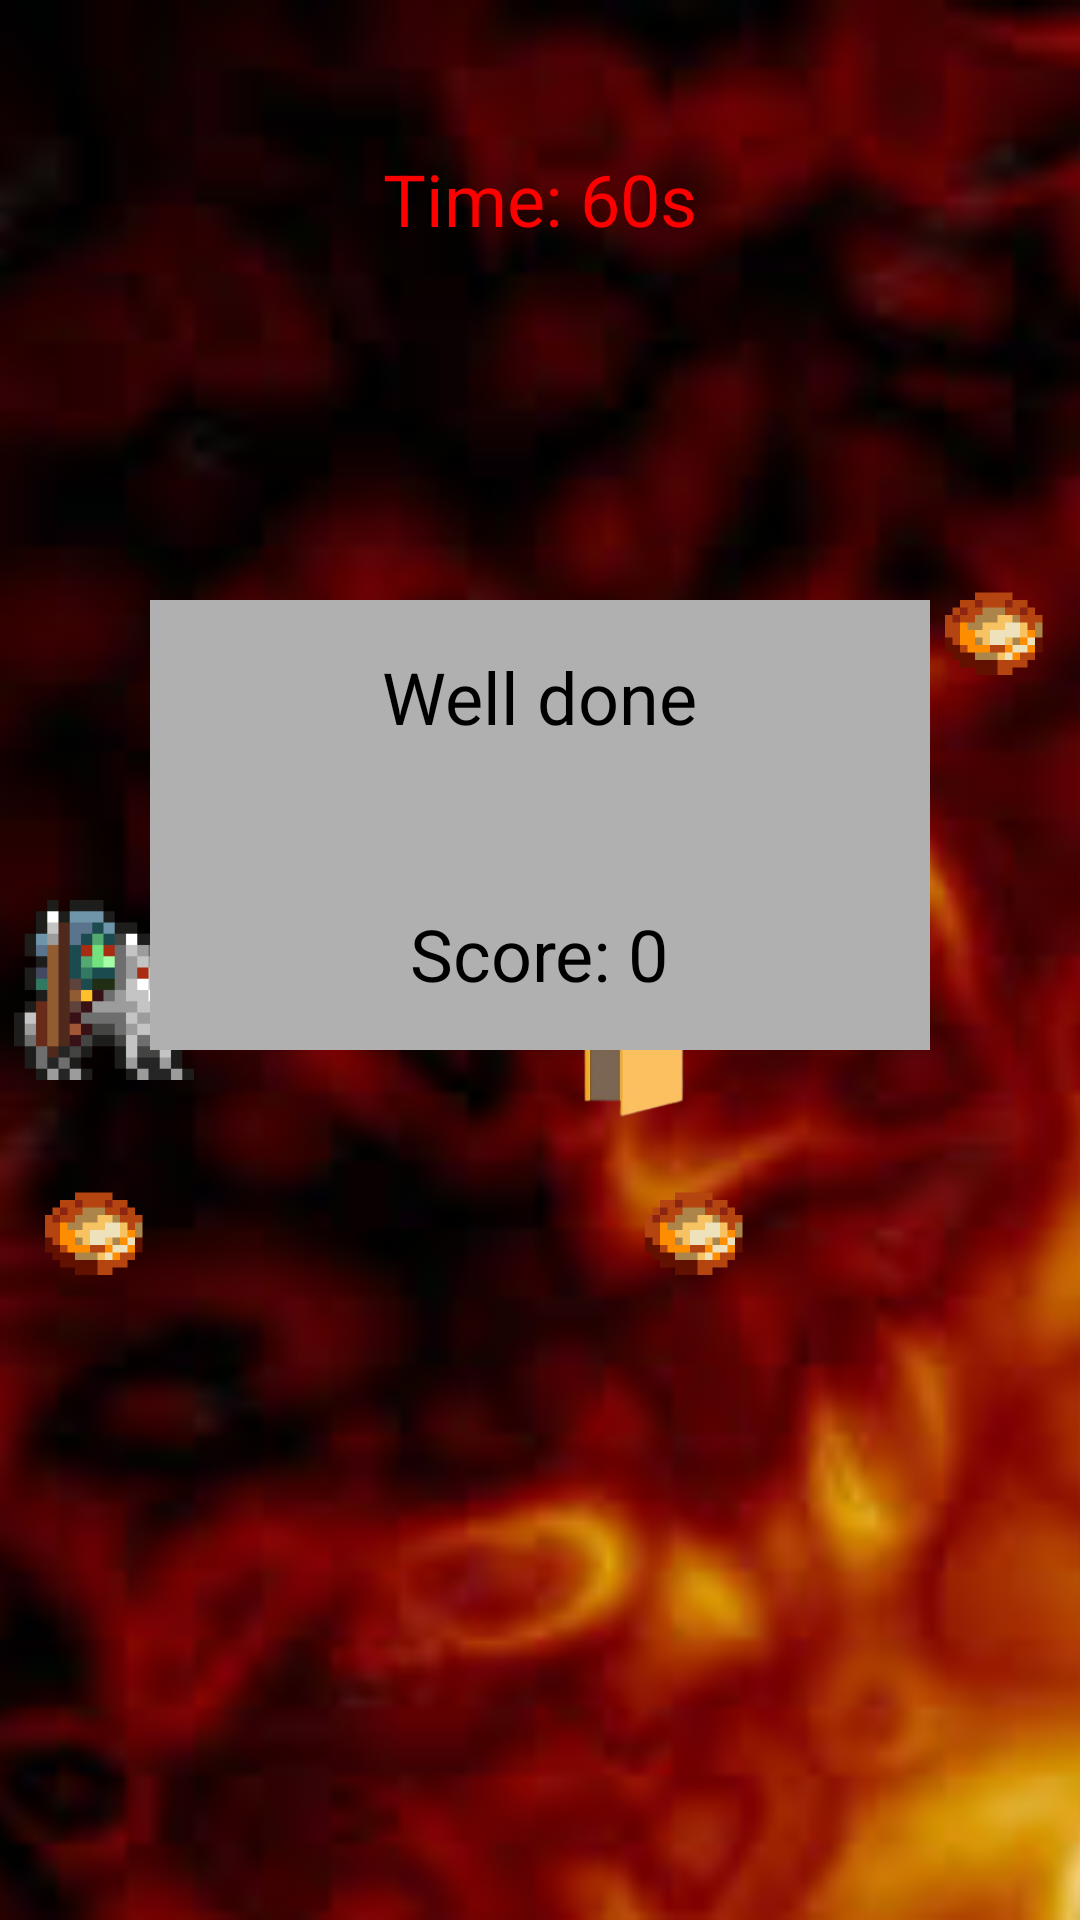

Write the Android layout XML for this screen, with the resource values it uses.
<!-- AndroidManifest.xml: application theme Theme.Projet_ProgM -->
<!-- res/layout/activity_player_vs_enemy.xml -->
<?xml version="1.0" encoding="utf-8"?>
<RelativeLayout xmlns:android="http://schemas.android.com/apk/res/android"
    xmlns:app="http://schemas.android.com/apk/res-auto"
    android:layout_width="match_parent"
    android:layout_height="match_parent">

    <FrameLayout
    android:id="@+id/gameLayout"
    android:layout_width="match_parent"
    android:layout_height="match_parent">

        <ImageView
            android:id="@+id/background"
            android:layout_width="match_parent"
            android:layout_height="match_parent"
            android:src="@drawable/background"
            android:scaleType="centerCrop" />
        

        <ImageView
            android:id="@+id/player"
            android:layout_width="60dp"
            android:layout_height="60dp"
            android:layout_gravity="top|start"
            android:layout_marginTop="800dp"
            android:layout_marginStart="170dp"
            android:src="@drawable/player" />

        <ImageView
            android:id="@+id/enemy1"
            android:layout_width="69dp"
            android:layout_height="60dp"
            android:layout_marginLeft="1000px"
            android:layout_marginTop="2000px"
            android:layout_marginRight="50dp"
            android:src="@drawable/ennemi" />

        <ImageView
            android:id="@+id/enemy2"
            android:layout_width="69dp"
            android:layout_height="60dp"
            android:layout_marginLeft="00dp"
            android:layout_marginTop="300dp"
            android:src="@drawable/ennemi" />

        <ImageView
            android:id="@+id/gift1"
            android:layout_width="60dp"
            android:layout_height="60dp"
            android:layout_marginLeft="300dp"
            android:layout_marginTop="180dp"
            android:src="@drawable/gift" />

        <ImageView
            android:id="@+id/gift2"
            android:layout_width="60dp"
            android:layout_height="60dp"
            android:layout_marginLeft="00dp"
            android:layout_marginTop="380dp"
            android:src="@drawable/gift" />

        <ImageView
            android:id="@+id/gift3"
            android:layout_width="60dp"
            android:layout_height="60dp"
            android:layout_marginLeft="200dp"
            android:layout_marginTop="380dp"
            android:src="@drawable/gift" />

        <ImageView
            android:id="@+id/door"
            android:layout_width="80dp"
            android:layout_height="80dp"
            android:src="@drawable/door"
            android:layout_gravity="top|start"
            android:layout_marginTop="300dp"
            android:layout_marginStart="170dp"
            />
    </FrameLayout>

    <TextView
        android:id="@+id/timerTextView"
        android:layout_width="wrap_content"
        android:layout_height="wrap_content"
        android:gravity="center"
        android:layout_alignParentStart="true"
        android:layout_alignParentTop="true"
        android:layout_alignParentEnd="true"
        android:layout_marginStart="50dp"
        android:layout_marginTop="50dp"
        android:layout_marginEnd="50dp"
        android:text="Time: 60s"
        android:textColor="#FF0000"
        android:textSize="24sp" />


    <RelativeLayout
        android:id="@+id/parentLayout"
        android:layout_width="match_parent"
        android:layout_height="match_parent"
        android:orientation="vertical">

        <FrameLayout
            android:id="@+id/scoreLayout"
            android:layout_width="300dp"
            android:layout_height="150dp"
            android:layout_marginStart="50dp"
            android:layout_marginTop="200dp"
            android:layout_marginEnd="50dp"
            android:background="#B0B0B0"
            android:gravity="center"
            android:padding="16dp">

            <TextView
                android:id="@+id/welldoneTextView"
                android:layout_width="wrap_content"
                android:layout_height="wrap_content"
                android:layout_gravity="top|center"
                android:text="Well done"
                android:textColor="#000000"
                android:textSize="24sp" />

            <TextView
                android:id="@+id/scoreTextView"
                android:layout_width="wrap_content"
                android:layout_height="wrap_content"
                android:layout_gravity="bottom|center"
                android:text="Score: 0"
                android:textColor="#000000"
                android:textSize="24sp" />
        </FrameLayout>
    </RelativeLayout>

</RelativeLayout>
<!-- resources referenced by this layout -->
<resources>
  <!-- drawable background: png bitmap (drawable, 7248 bytes) -->
  <!-- drawable door: png bitmap (drawable, 13372 bytes) -->
  <!-- drawable ennemi: png bitmap (drawable, 1426 bytes) -->
  <!-- drawable gift: png bitmap (drawable, 986 bytes) -->
  <!-- drawable player: png bitmap (drawable, 146764 bytes) -->
  <style name="Theme.Projet_ProgM" parent="Theme.AppCompat.Light.NoActionBar" />
</resources>
